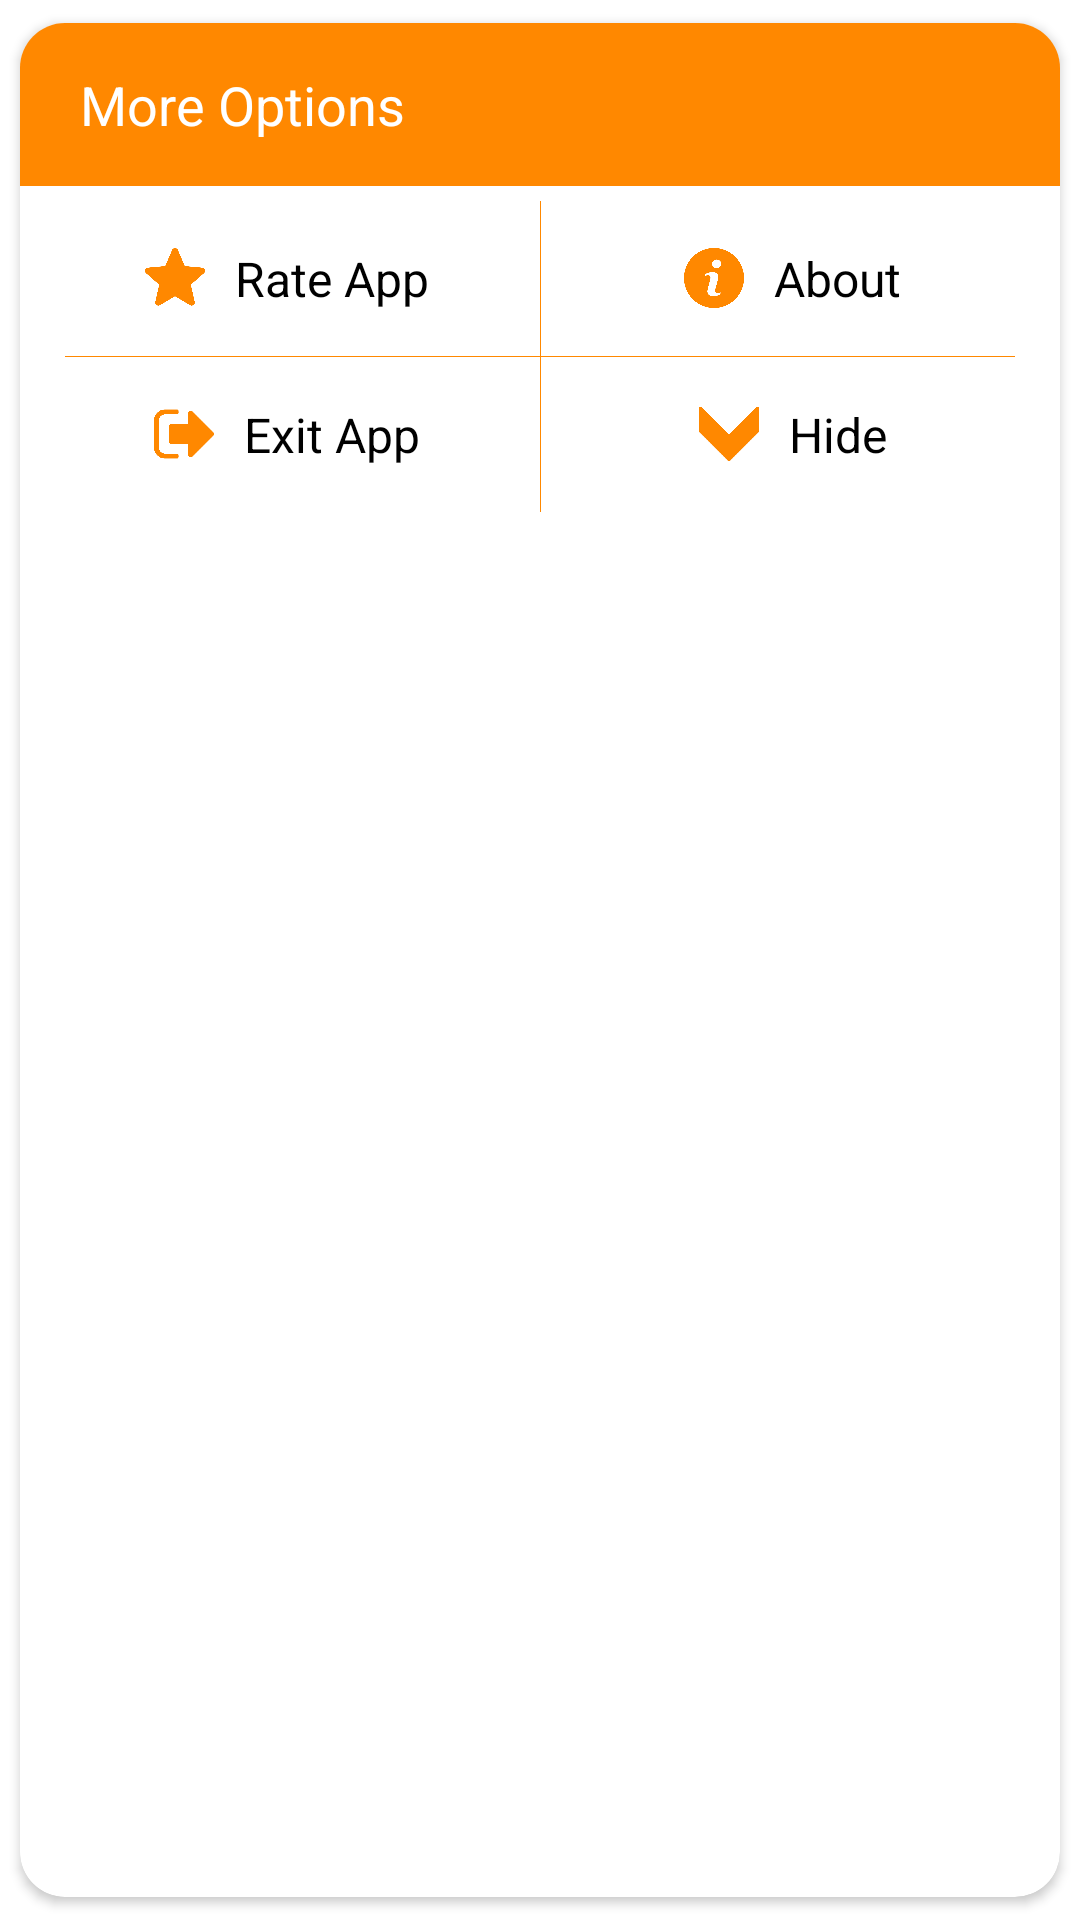

This screen was rendered from an Android layout file. Write that file and the resources it references.
<!-- AndroidManifest.xml: application theme Theme.TextReplacer -->
<!-- res/layout/dialog_more.xml -->
<?xml version="1.0" encoding="utf-8"?>
<androidx.cardview.widget.CardView xmlns:android="http://schemas.android.com/apk/res/android"
    xmlns:app="http://schemas.android.com/apk/res-auto"
    android:layout_width="match_parent"
    android:layout_height="wrap_content"
    app:cardCornerRadius="15dp"
    app:cardUseCompatPadding="true">

    <LinearLayout
        android:layout_width="match_parent"
        android:layout_height="wrap_content"
        android:orientation="vertical">

        <RelativeLayout
            android:layout_width="match_parent"
            android:layout_height="wrap_content"
            android:background="@color/orange"
            android:orientation="horizontal">

            <TextView
                android:layout_width="wrap_content"
                android:layout_height="wrap_content"
                android:layout_centerVertical="true"
                android:layout_marginLeft="10dp"
                android:layout_marginBottom="10dp"
                android:padding="10dp"
                android:text="More Options"
                android:textColor="@color/white"
                android:textSize="18sp" />

            <ImageView
                android:id="@+id/imgClose"
                android:layout_width="wrap_content"
                android:layout_height="wrap_content"
                android:layout_alignParentRight="true"
                android:layout_centerVertical="true"
                android:layout_marginRight="10dp"
                android:background="@drawable/ripple_effect"
                android:padding="10dp"
                android:src="@drawable/ic_close"
                app:tint="@color/white" />

        </RelativeLayout>

        <LinearLayout
            android:layout_width="match_parent"
            android:layout_height="wrap_content"
            android:orientation="vertical"
            android:padding="5dp">

            <LinearLayout
                android:layout_width="match_parent"
                android:layout_height="wrap_content"
                android:orientation="horizontal"
                android:weightSum="2">

                <LinearLayout
                    android:id="@+id/rateLayout"
                    android:layout_width="match_parent"
                    android:layout_height="wrap_content"
                    android:layout_gravity="center"
                    android:layout_weight="1"
                    android:background="@drawable/selector"
                    android:gravity="center"
                    android:padding="15dp">

                    <ImageView
                        android:layout_width="20dp"
                        android:layout_height="20dp"
                        android:layout_marginRight="10dp"
                        android:src="@drawable/ic_rate"
                        app:tint="@color/orange" />

                    <TextView
                        android:layout_width="wrap_content"
                        android:layout_height="wrap_content"
                        android:text="Rate App"
                        android:textColor="@color/black"
                        android:textSize="16sp" />

                </LinearLayout>

                <View
                    android:layout_width="1px"
                    android:layout_height="match_parent"
                    android:background="@color/orange" />

                <LinearLayout
                    android:id="@+id/aboutLayout"
                    android:layout_width="match_parent"
                    android:layout_height="wrap_content"
                    android:layout_gravity="center"
                    android:layout_weight="1"
                    android:background="@drawable/selector"
                    android:gravity="center"
                    android:padding="15dp">

                    <ImageView
                        android:layout_width="20dp"
                        android:layout_height="20dp"
                        android:layout_marginRight="10dp"
                        android:src="@drawable/ic_about"
                        app:tint="@color/orange" />

                    <TextView
                        android:layout_width="wrap_content"
                        android:layout_height="wrap_content"
                        android:text="About"
                        android:textColor="@color/black"
                        android:textSize="16sp" />

                </LinearLayout>

            </LinearLayout>

            <View
                android:layout_width="match_parent"
                android:layout_height="1px"
                android:layout_marginLeft="10dp"
                android:layout_marginRight="10dp"
                android:background="@color/orange" />

            <LinearLayout
                android:layout_width="match_parent"
                android:layout_height="wrap_content"
                android:orientation="horizontal"
                android:weightSum="2">

                <LinearLayout
                    android:id="@+id/exitLayout"
                    android:layout_width="match_parent"
                    android:layout_height="wrap_content"
                    android:layout_weight="1"
                    android:background="@drawable/selector"
                    android:gravity="center"
                    android:padding="15dp">

                    <ImageView
                        android:layout_width="20dp"
                        android:layout_height="20dp"
                        android:layout_marginRight="10dp"
                        android:src="@drawable/ic_exit"
                        app:tint="@color/orange" />

                    <TextView
                        android:layout_width="wrap_content"
                        android:layout_height="wrap_content"
                        android:text="Exit App"
                        android:textColor="@color/black"
                        android:textSize="16sp" />

                </LinearLayout>

                <View
                    android:layout_width="1px"
                    android:layout_height="match_parent"
                    android:background="@color/orange" />

                <LinearLayout
                    android:id="@+id/hideLayout"
                    android:layout_width="match_parent"
                    android:layout_height="wrap_content"
                    android:layout_weight="1"
                    android:background="@drawable/selector"
                    android:gravity="center"
                    android:padding="15dp">

                    <ImageView
                        android:layout_width="20dp"
                        android:layout_height="20dp"
                        android:layout_marginRight="10dp"
                        android:src="@drawable/ic_down_arrow"
                        app:tint="@color/orange" />

                    <TextView
                        android:layout_width="wrap_content"
                        android:layout_height="wrap_content"
                        android:text="Hide"
                        android:textColor="@color/black"
                        android:textSize="16sp" />

                </LinearLayout>

            </LinearLayout>

        </LinearLayout>

    </LinearLayout>

</androidx.cardview.widget.CardView>
<!-- resources referenced by this layout -->
<resources>
  <color name="black">#FF000000</color>
  <color name="orange">#ff8800</color>
  <color name="white">#FFFFFFFF</color>
  <!-- drawable ic_about: png bitmap (drawable, 28894 bytes) -->
  <!-- drawable ic_down_arrow: png bitmap (drawable, 7757 bytes) -->
  <!-- drawable ic_exit: png bitmap (drawable, 13853 bytes) -->
  <!-- drawable ic_rate: png bitmap (drawable, 20837 bytes) -->
  <!-- drawable ripple_effect (drawable) -->
  <?xml version="1.0" encoding="utf-8"?>
  <ripple xmlns:android="http://schemas.android.com/apk/res/android"
      android:color="#000000">
      <item
          android:id="@android:id/mask"
          android:gravity="center">
          <shape android:shape="rectangle">
              <corners android:radius="10dp" />
              <solid android:color="#FFFFFF" />
          </shape>
      </item>
  </ripple>
  <!-- drawable selector (drawable) -->
  <?xml version="1.0" encoding="utf-8"?>
  <selector xmlns:android="http://schemas.android.com/apk/res/android">
      <item android:state_enabled="false">
          <shape android:shape="rectangle">
              <corners android:radius="10dp" />
              <gradient android:angle="90" android:endColor="#E5E4E2" android:startColor="#E5E4E2" android:type="linear" />
          </shape>
      </item>
      <item android:state_enabled="true" android:state_pressed="true">
          <shape android:shape="rectangle">
              <corners android:radius="10dp" />
              <gradient android:angle="90" android:endColor="#E5E4E2" android:startColor="#E5E4E2" android:type="linear" />
          </shape>
      </item>
      <item android:state_enabled="true" android:state_focused="true">
  
          <shape android:shape="rectangle">
              <corners android:radius="10dp" />
              <gradient android:angle="90" android:endColor="#E5E4E2" android:startColor="#E5E4E2" android:type="linear" />
          </shape>
      </item>
      <item android:state_enabled="true">
          <shape android:shape="rectangle">
              <corners android:radius="10dp" />
              <gradient android:angle="90" android:endColor="@color/white" android:startColor="@color/white" android:type="linear" />
          </shape>
      </item>
  </selector>
  <style name="Theme.TextReplacer" parent="Theme.MaterialComponents.DayNight.DarkActionBar">
          <item name="colorPrimary">@color/orange</item>
          <item name="colorPrimaryDark">@color/orange</item>
          <item name="colorAccent">@color/black</item>
          <item name="android:windowAnimationStyle">@null</item>
      </style>
</resources>
